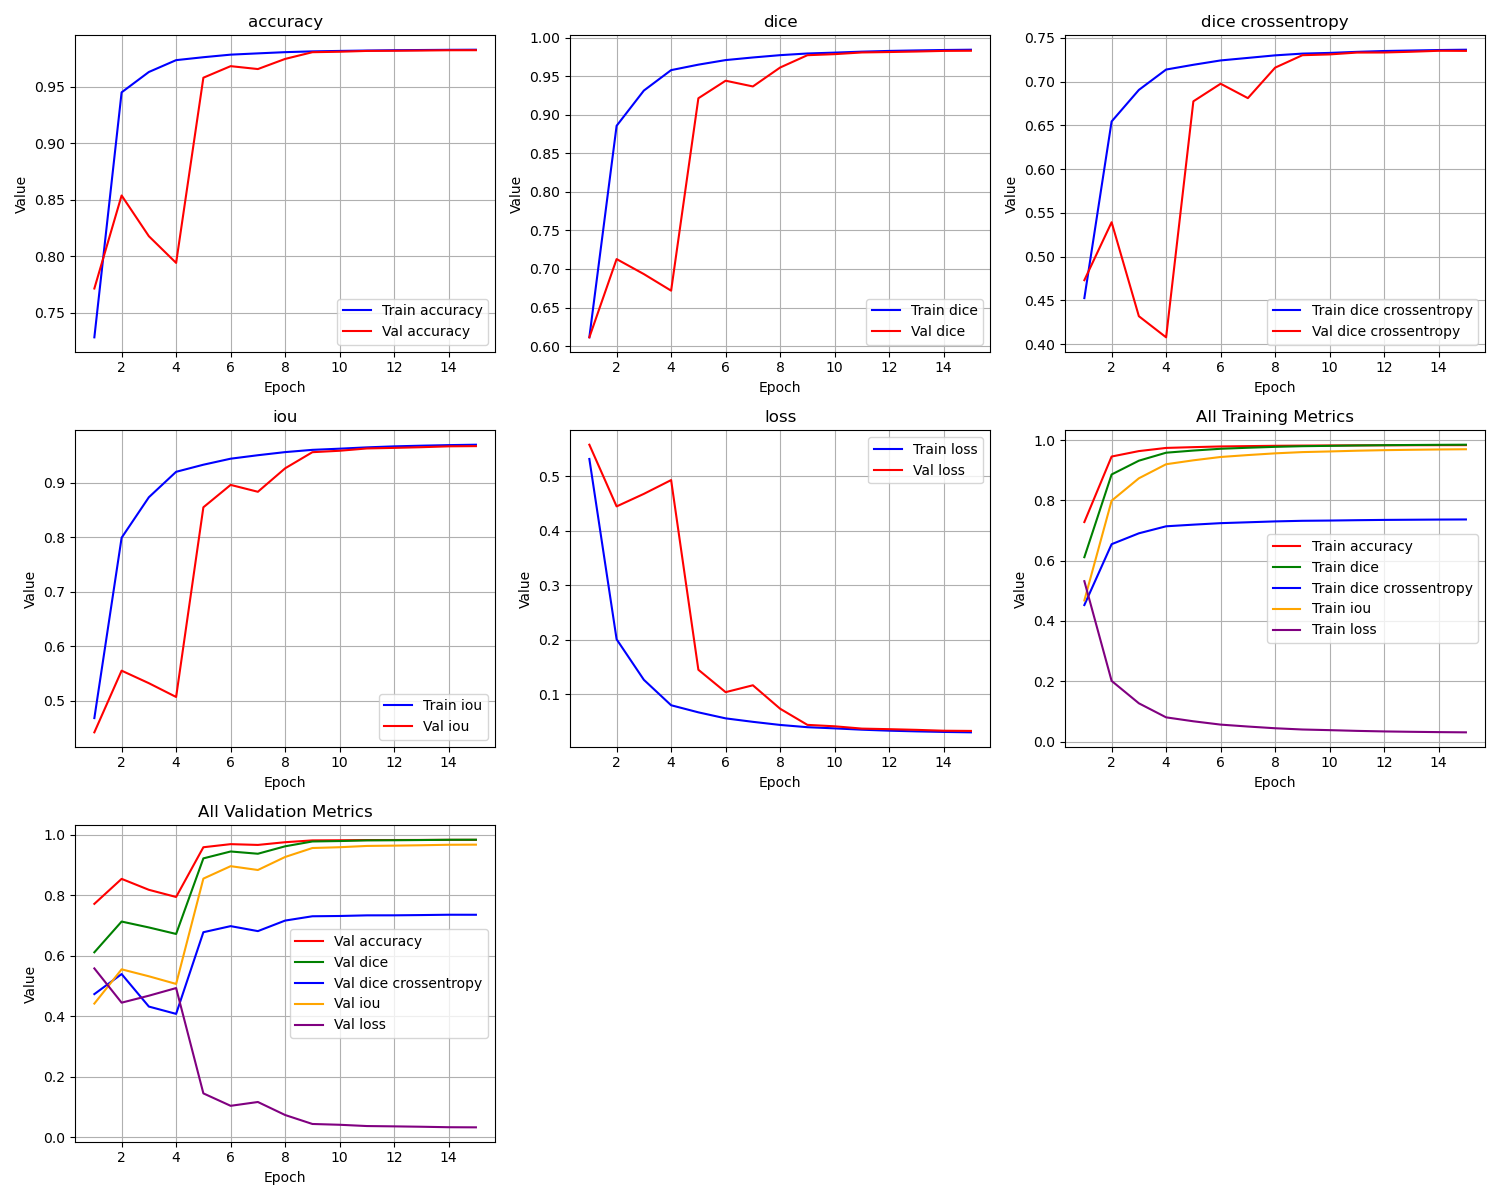

Data behind this chart, as committed beside it:
epoch, train_loss, train_iou, train_dice, train_dice crossentropy, train_accuracy, val_loss, val_iou, val_dice, val_dice crossentropy, val_accuracy
1, 0.532, 0.468, 0.6114, 0.4527, 0.728, 0.5581, 0.4419, 0.6113, 0.4732, 0.7713
2, 0.2012, 0.7988, 0.8858, 0.6546, 0.9452, 0.4449, 0.5551, 0.7128, 0.5394, 0.8538
3, 0.1269, 0.8731, 0.9315, 0.6906, 0.9633, 0.4679, 0.5321, 0.6934, 0.432, 0.8177
4, 0.08028, 0.9197, 0.958, 0.7139, 0.9738, 0.4932, 0.5068, 0.6719, 0.4079, 0.794
5, 0.06726, 0.9327, 0.9651, 0.7194, 0.9764, 0.1453, 0.8547, 0.9215, 0.6776, 0.9582
6, 0.05622, 0.9438, 0.971, 0.7243, 0.9787, 0.1043, 0.8957, 0.9442, 0.6977, 0.9685
7, 0.04986, 0.9501, 0.9744, 0.7272, 0.9798, 0.1169, 0.8831, 0.9368, 0.6813, 0.9659
8, 0.04415, 0.9559, 0.9774, 0.7301, 0.9809, 0.07387, 0.9261, 0.9614, 0.7161, 0.9749
9, 0.04001, 0.96, 0.9796, 0.7321, 0.9816, 0.04429, 0.9557, 0.9773, 0.7303, 0.9809
10, 0.03787, 0.9621, 0.9807, 0.7329, 0.982, 0.04167, 0.9583, 0.9787, 0.7312, 0.9813
11, 0.03545, 0.9646, 0.9819, 0.7341, 0.9823, 0.03744, 0.9626, 0.9809, 0.7333, 0.982
12, 0.03361, 0.9664, 0.9829, 0.7351, 0.9826, 0.0364, 0.9636, 0.9815, 0.7334, 0.9821
13, 0.03236, 0.9676, 0.9835, 0.7357, 0.9828, 0.03515, 0.9649, 0.9821, 0.7343, 0.9823
14, 0.03133, 0.9687, 0.9841, 0.7362, 0.983, 0.03355, 0.9664, 0.9829, 0.7354, 0.9826
15, 0.03059, 0.9694, 0.9845, 0.7366, 0.9831, 0.03318, 0.9668, 0.9831, 0.7353, 0.9826
